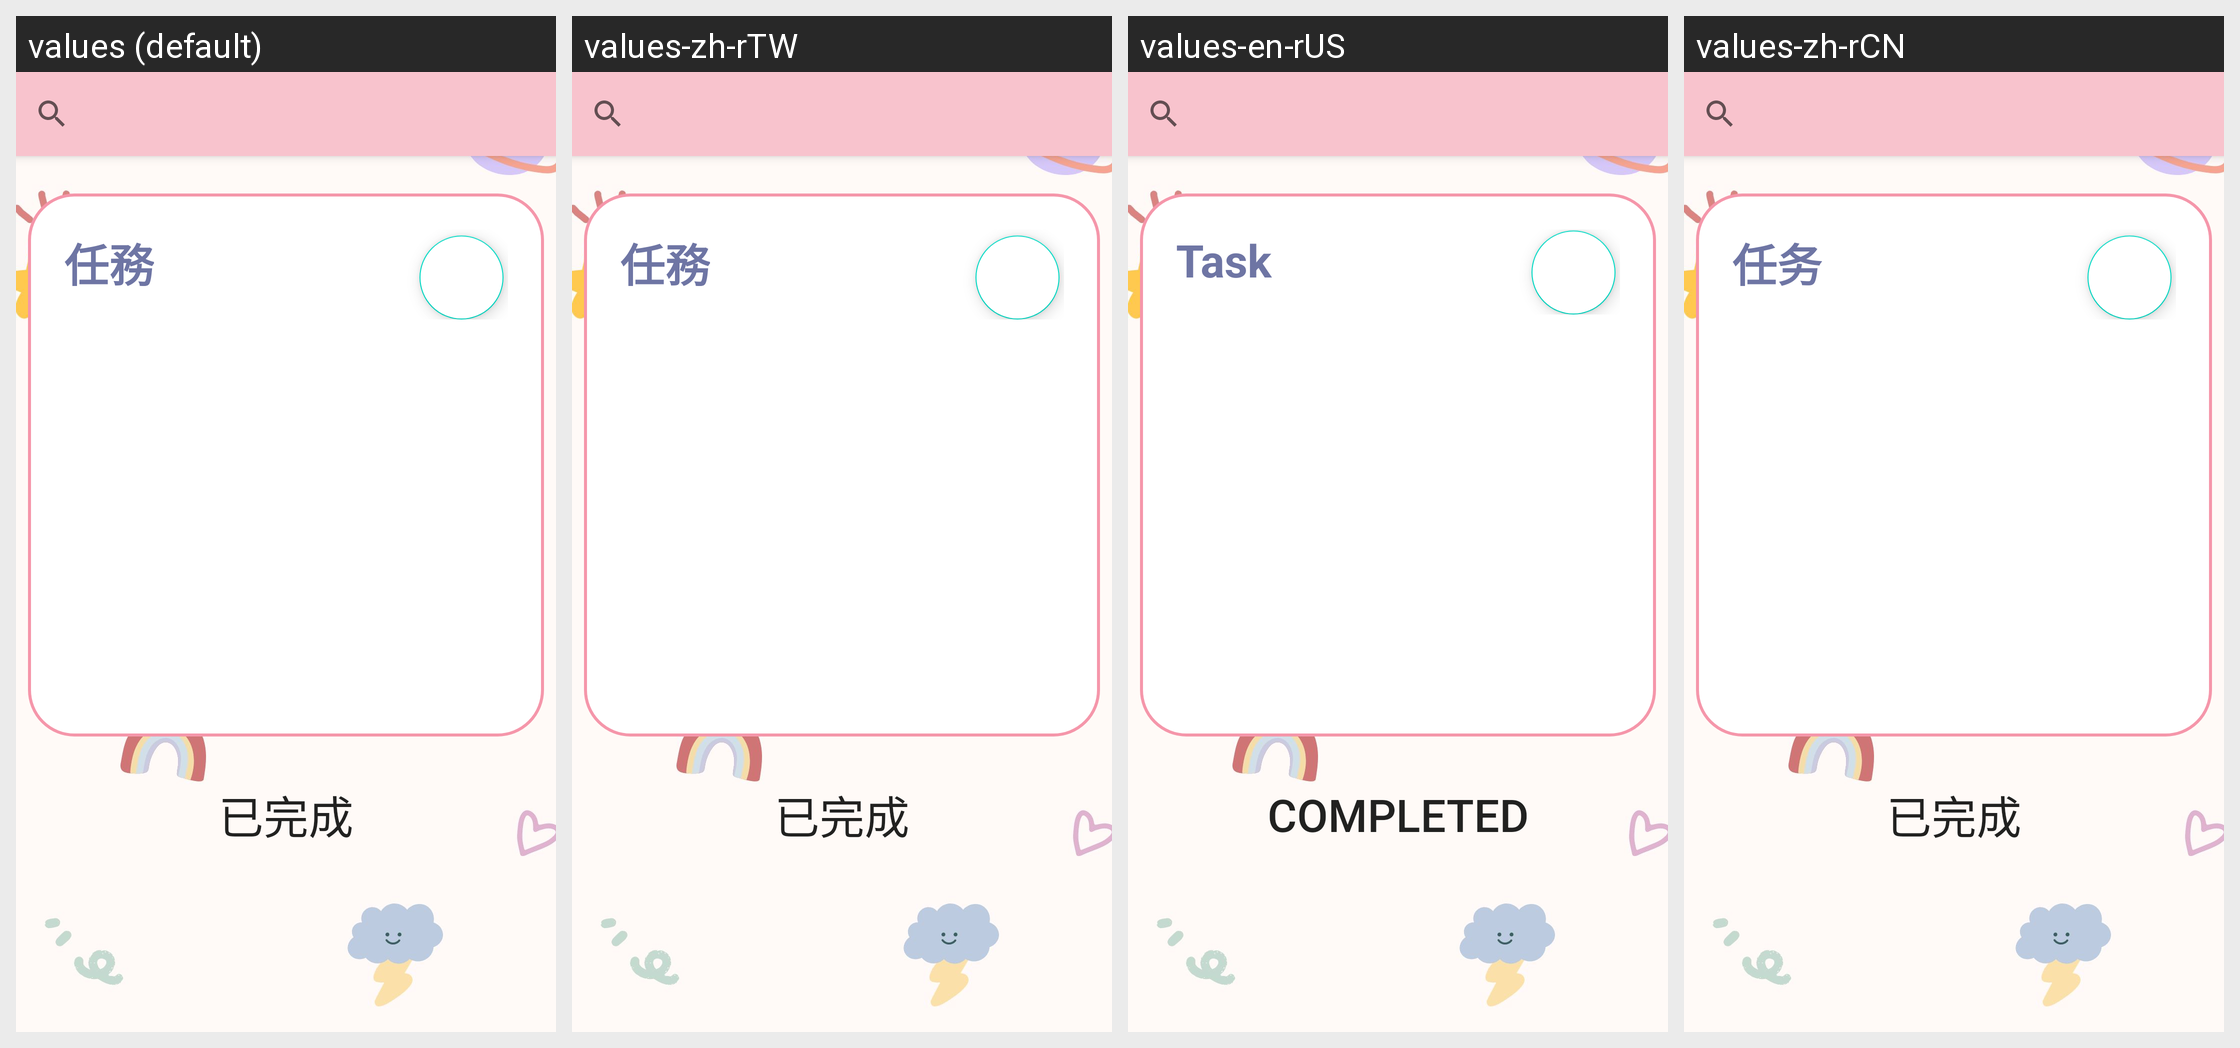

The Android screen above is rendered under several locales of the same app. Produce the string resources it draws, with the default and per-locale values.
Android screen res/layout/fragment_home.xml rendered under 4 locales, left to right: values (default), values-zh-rTW, values-en-rUS, values-zh-rCN. Device: Nexus 5 (rendered at 1080×1920; each locale shown at half size, 540×960, under a caption strip naming it); theme Theme.BottomNavigation.
Strings drawn on this screen, with the default value and each locale's value (text and hints the layout hard-codes, and strings that could not be matched under every locale, appear in the picture but are not listed):

task
  values: 任務
  values-zh-rTW: 任務
  values-en-rUS: Task
  values-zh-rCN: 任务

completed
  values: 已完成
  values-zh-rTW: 已完成
  values-en-rUS: Completed
  values-zh-rCN: 已完成
